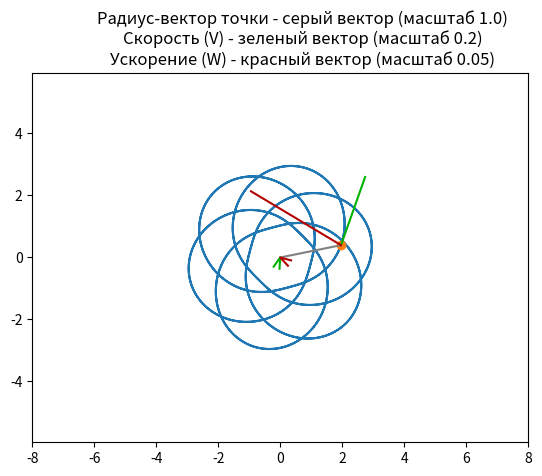

This chart was generated by the following Python code:
import matplotlib.pyplot as plt
import numpy as np
import sympy

from matplotlib.animation import FuncAnimation


def r(t):
    return 2 + sympy.sin(6 * t)


def phi(t):
    return 5 * t + 0.2 * sympy.cos(6 * t)


def Rot2D(X, Y, phi):
    # Поворот двумерной ДСК с помощью матрицы поворота
    X_r = X * np.cos(phi) - Y * np.sin(phi)
    Y_r = X * np.sin(phi) + Y * np.cos(phi)
    return X_r, Y_r


def main():
    # Переменная времени t имеет символьный sympy тип
    t = sympy.Symbol("t")

    # Переход от ПСК к ДСК
    x = r(t) * sympy.cos(phi(t))
    y = r(t) * sympy.sin(phi(t))

    # Определение скорости и ускорения как производных координаты
    Vx = sympy.diff(x, t)
    Vy = sympy.diff(y, t)
    Wx = sympy.diff(Vx, t)
    Wy = sympy.diff(Vy, t)

    # Создание функций физических величин, зависящих от времени
    F_x = sympy.lambdify(t, x, "numpy")
    F_y = sympy.lambdify(t, y, "numpy")
    F_Vx = sympy.lambdify(t, Vx, "numpy")
    F_Vy = sympy.lambdify(t, Vy, "numpy")
    F_Wx = sympy.lambdify(t, Wx, "numpy")
    F_Wy = sympy.lambdify(t, Wy, "numpy")

    # Указание временного начала и конца моделирования
    time_steps_amount = 1000 
    T = np.linspace(0, 4 * np.pi, time_steps_amount)

    # Указание значения физических величин в каждый момент времени  
    X = F_x(T) # Координата по оси OX
    Y = F_y(T) # Координата по оси OY
    VX = F_Vx(T) # Скорость по оси OX
    VY = F_Vy(T) # Скорость по оси OY
    V_phi = np.arctan2(VY, VX) # Направление (угол) вектора скорости
    WX = F_Wx(T) # Ускорение по оси OX
    WY = F_Wy(T) # Ускорение по оси OY
    W_phi = np.arctan2(WY, WX) # Направление (угол) вектора ускорения


    # Масштаб вектора V
    V_scale = 2/10

    # Масштаб вектора W
    W_scale = 1/20
    


    fig = plt.figure()

    ax1 = fig.add_subplot(1, 1, 1)

    ax1.axis("equal")
    ax1.set(
        xlim=[-8, 8],
        ylim=[-8, 8],
        title=f"\
            Радиyс-вектор точки - серый вектор (масштаб 1.0)\n\
            Скорость (V) - зеленый вектор (масштаб {V_scale})\n\
            Ускорение (W) - красный вектор (масштаб {W_scale})",
    )
    ax1.plot(X, Y)

    # Добавление материальной точки
    (point,) = ax1.plot(X[0], Y[0], marker="o")
    
    # Добавление радиyс-вектора материальной точки
    R_color = [0.5, 0.5, 0.5]
    (R_line,) = ax1.plot(
        [0, X[0]], 
        [0, Y[0]], 
        color=R_color,
    )

    # Добавление линии вектора скорости V
    V_color = [0, 0.7, 0]
    (V_line,) = ax1.plot(
        [X[0], X[0] + VX[0] * V_scale],
        [Y[0], Y[0] + VY[0] * V_scale],
        color=V_color,
    )

    # Добавление линии вектора yскорения W
    W_color = [0.7, 0, 0]
    (W_line,) = ax1.plot(
        [X[0], X[0] + WX[0] * W_scale],
        [Y[0], Y[0] + WY[0] * W_scale],
        color=W_color,
    )

    arr_scale = 0.5
    # Добавление стрелки вектора V
    X_arr_V = np.multiply(arr_scale, np.array([-0.7, 0, -0.7])) # X координаты трех точек стрелки вектора V
    Y_arr_V = np.multiply(arr_scale, np.array([0.2, 0, -0.2])) # Y координаты трех точек стрелки вектора V
    RX_V, RY_V = Rot2D(X_arr_V, Y_arr_V, V_phi[0]) # Задание начального направления стрелки для V
    (V_arrow,) = ax1.plot(RX_V, RY_V, color=V_color)

    # Добавление стрелки вектора W
    X_arr_W = np.multiply(arr_scale, np.array([-0.7, 0, -0.7])) # X координаты трех точек стрелки вектора W
    Y_arr_W = np.multiply(arr_scale, np.array([0.2, 0, -0.2])) # Y координаты трех точек стрелки вектора W
    RX_W, RY_W = Rot2D(X_arr_W, Y_arr_W, W_phi[0]) # Задание начального направления стрелки для W
    (W_arrow,) = ax1.plot(RX_W, RY_W, color=W_color)

    def animate(i):
        # Анимация материальной точки
        point.set_data(X[i], Y[i]) # Смена положения материальной точки
        
        # Анимация радиyс-вектора материальной точки
        R_line.set_data([0, X[i]], [0, Y[i]])

        # Анимация вектора V
        V_line.set_data([X[i], X[i] + VX[i] * V_scale], [Y[i], Y[i] + VY[i] * V_scale])
        RX_V, RY_V = Rot2D(X_arr_V, Y_arr_V, V_phi[i])
        V_arrow.set_data(X[i] + VX[i] * V_scale + RX_V, Y[i] + VY[i] * V_scale + RY_V)


        # Анимация вектора W
        W_line.set_data([X[i], X[i] + WX[i] * W_scale], [Y[i], Y[i] + WY[i] * W_scale])
        RX_W, RY_W = Rot2D(X_arr_W, Y_arr_W, W_phi[i])
        W_arrow.set_data(X[i] + WX[i] * W_scale + RX_W, Y[i] + WY[i] * W_scale + RY_W)
        
        return point, R_line, V_line, V_arrow, W_line, W_arrow

    animation = FuncAnimation(fig, animate, frames=time_steps_amount, interval=100)

    plt.show()


if __name__ == "__main__":
    main()
